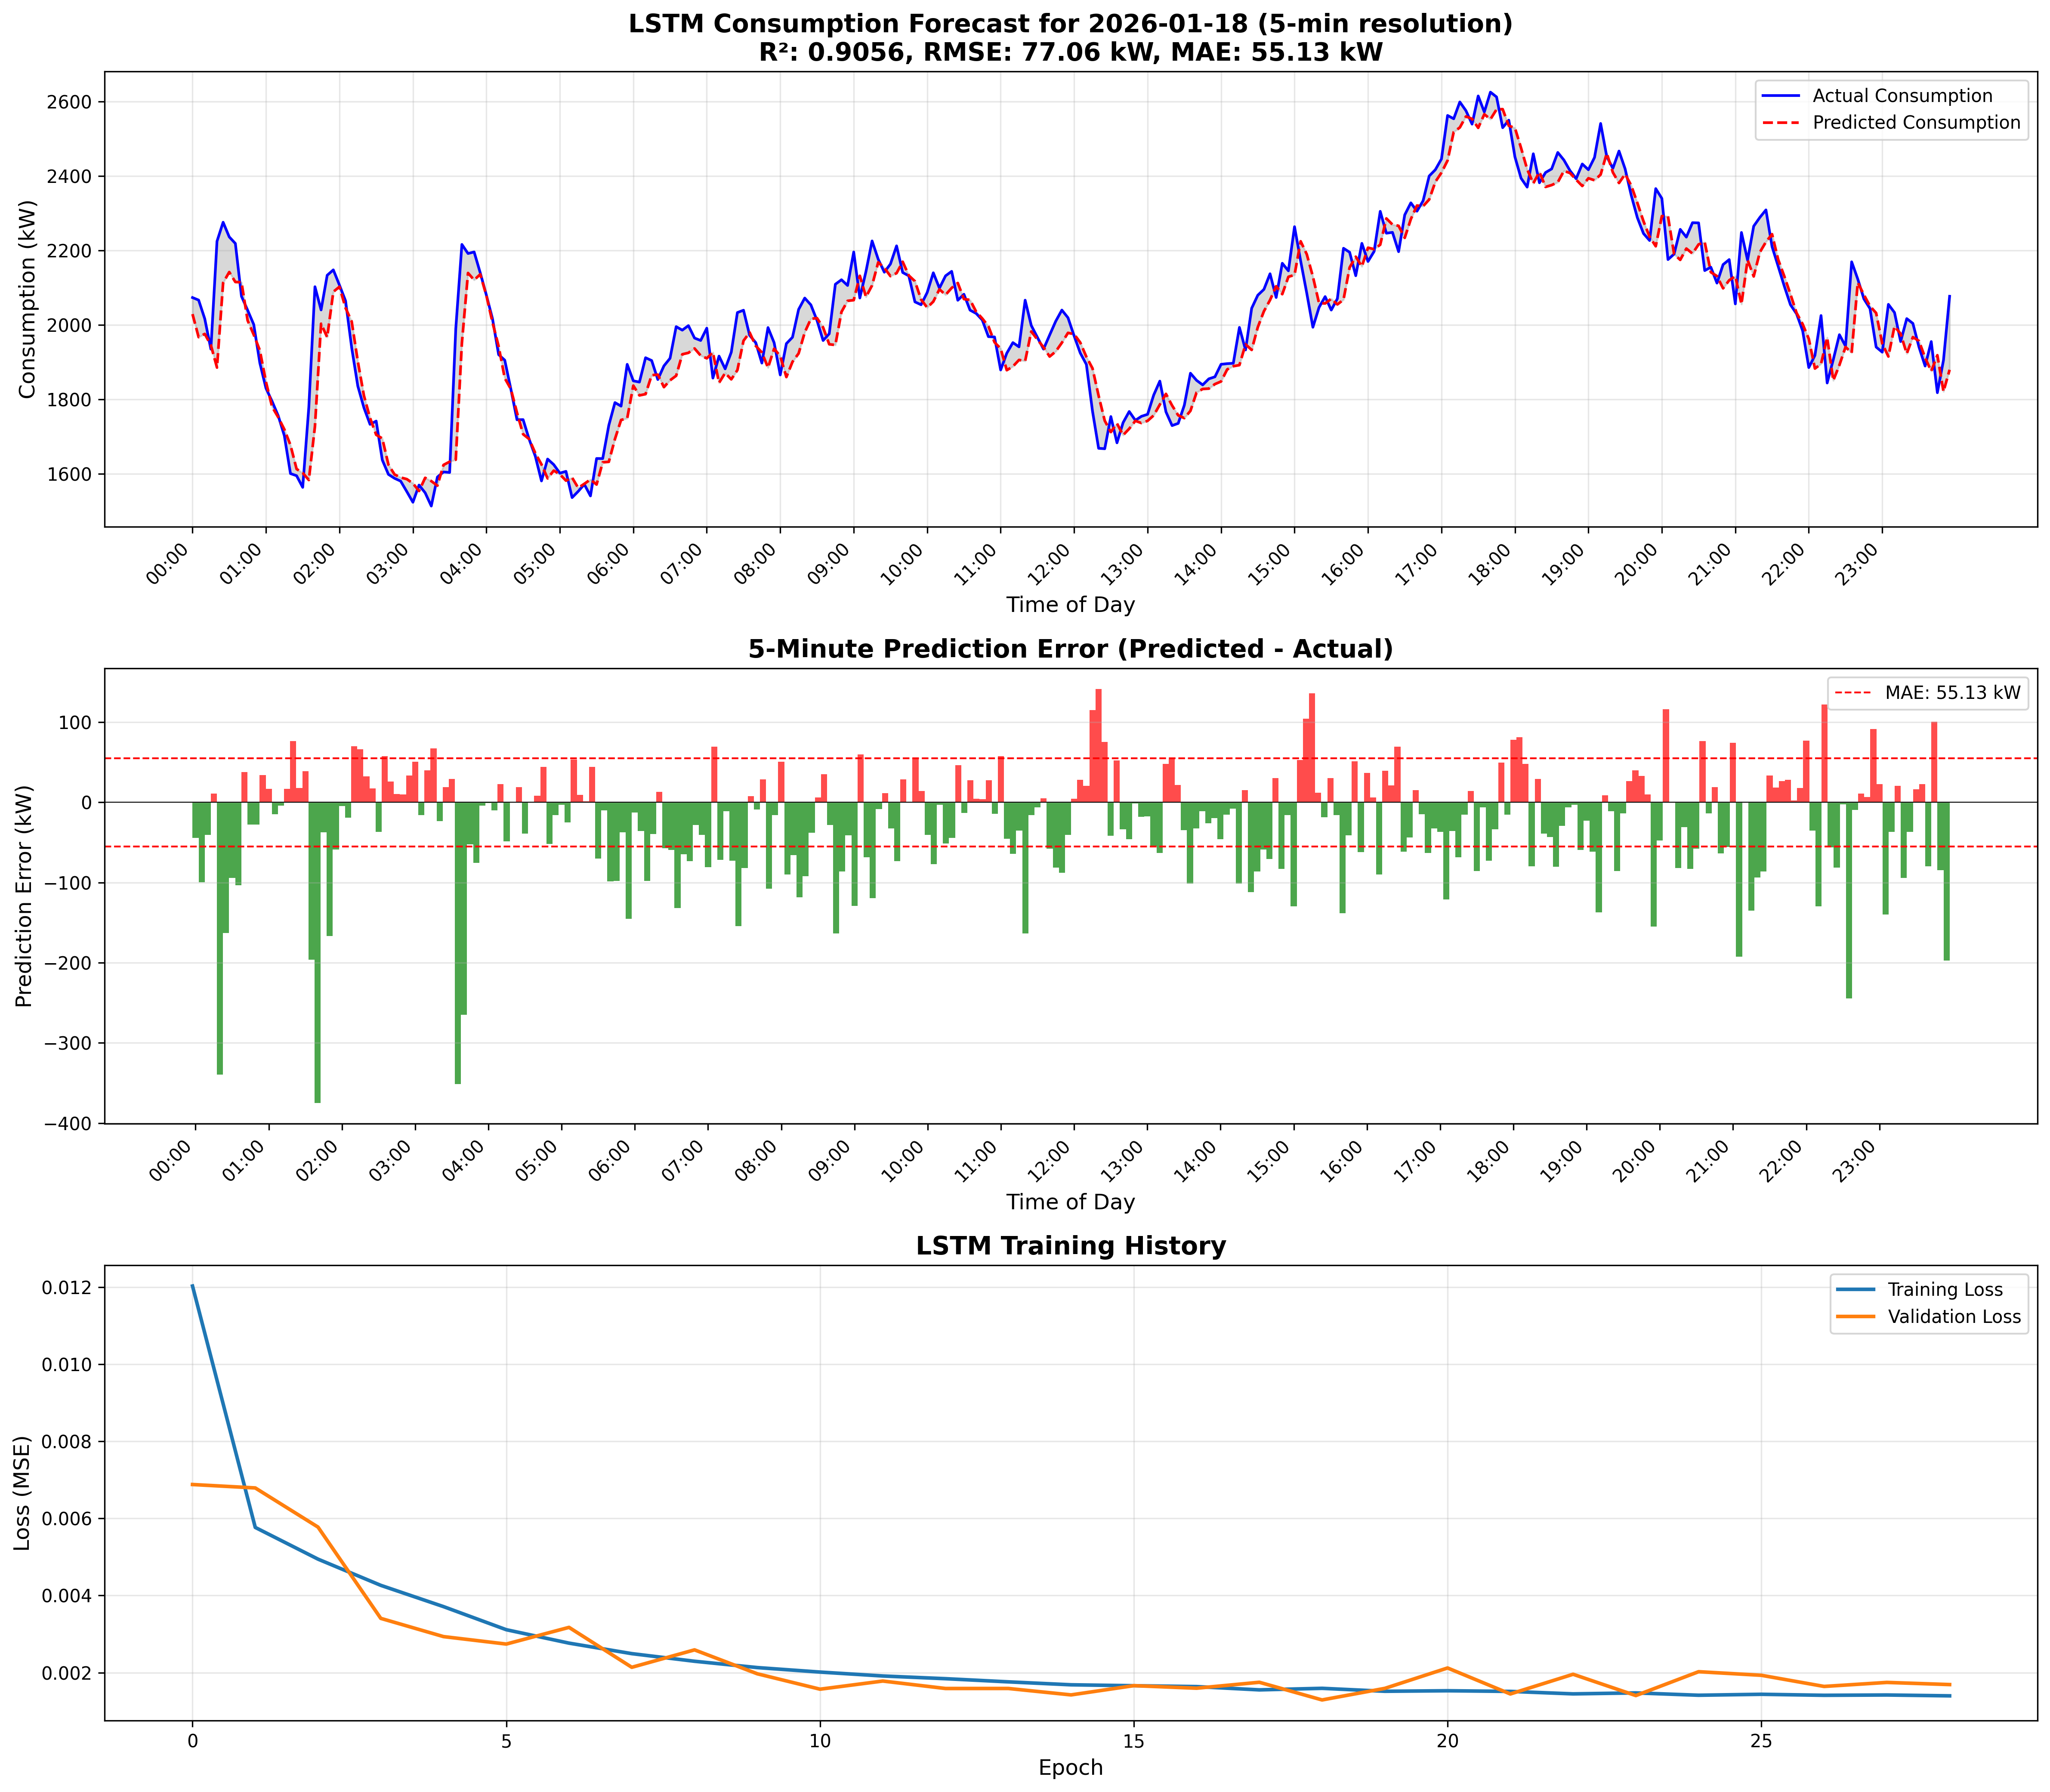

The data file committed next to this chart (first rows):
DateTime, Time, Actual_Consumption_kW, Predicted_Consumption_kW, Error_kW, Error_%
2026-01-18 00:00:00, 00:00, 2073, 2029, -44.44, -2.144
2026-01-18 00:05:00, 00:05, 2066, 1967, -99.58, -4.819
2026-01-18 00:10:00, 00:10, 2016, 1975, -40.76, -2.021
2026-01-18 00:15:00, 00:15, 1935, 1945, 10.73, 0.5544
2026-01-18 00:20:00, 00:20, 2224, 1885, -339.3, -15.25
2026-01-18 00:25:00, 00:25, 2276, 2113, -162.7, -7.152
2026-01-18 00:30:00, 00:30, 2236, 2142, -94.49, -4.225
2026-01-18 00:35:00, 00:35, 2218, 2115, -103.6, -4.668
2026-01-18 00:40:00, 00:40, 2076, 2114, 37.84, 1.823
2026-01-18 00:45:00, 00:45, 2039, 2012, -27.62, -1.354
2026-01-18 00:50:00, 00:50, 2001, 1973, -27.53, -1.376
2026-01-18 00:55:00, 00:55, 1897, 1931, 34.1, 1.797
2026-01-18 01:00:00, 01:00, 1829, 1846, 17.03, 0.9311
2026-01-18 01:05:00, 01:05, 1794, 1780, -14.78, -0.8236
2026-01-18 01:10:00, 01:10, 1756, 1752, -4.064, -0.2315
2026-01-18 01:15:00, 01:15, 1702, 1719, 16.88, 0.9916
2026-01-18 01:20:00, 01:20, 1600, 1677, 76.57, 4.785
2026-01-18 01:25:00, 01:25, 1594, 1612, 18.01, 1.13
2026-01-18 01:30:00, 01:30, 1563, 1602, 38.98, 2.494
2026-01-18 01:35:00, 01:35, 1779, 1583, -196, -11.02
2026-01-18 01:40:00, 01:40, 2102, 1727, -375, -17.84
2026-01-18 01:45:00, 01:45, 2040, 2003, -37.1, -1.819
2026-01-18 01:50:00, 01:50, 2133, 1967, -166.6, -7.809
2026-01-18 01:55:00, 01:55, 2148, 2089, -58.97, -2.746
2026-01-18 02:00:00, 02:00, 2107, 2102, -4.547, -0.2158
2026-01-18 02:05:00, 02:05, 2064, 2045, -19.06, -0.9232
2026-01-18 02:10:00, 02:10, 1939, 2009, 70.23, 3.623
2026-01-18 02:15:00, 02:15, 1835, 1902, 66.37, 3.616
2026-01-18 02:20:00, 02:20, 1777, 1810, 32.42, 1.824
2026-01-18 02:25:00, 02:25, 1732, 1750, 17.15, 0.9897
2026-01-18 02:30:00, 02:30, 1741, 1704, -36.86, -2.117
2026-01-18 02:35:00, 02:35, 1637, 1695, 57.81, 3.532
2026-01-18 02:40:00, 02:40, 1598, 1624, 26.08, 1.632
2026-01-18 02:45:00, 02:45, 1587, 1598, 10.26, 0.6462
2026-01-18 02:50:00, 02:50, 1580, 1590, 9.769, 0.6184
2026-01-18 02:55:00, 02:55, 1552, 1585, 33.48, 2.157
2026-01-18 03:00:00, 03:00, 1523, 1574, 50.68, 3.327
2026-01-18 03:05:00, 03:05, 1569, 1553, -15.98, -1.018
2026-01-18 03:10:00, 03:10, 1549, 1589, 40.19, 2.596
2026-01-18 03:15:00, 03:15, 1513, 1580, 67.1, 4.435
2026-01-18 03:20:00, 03:20, 1591, 1568, -23.26, -1.462
2026-01-18 03:25:00, 03:25, 1604, 1623, 18.97, 1.183
2026-01-18 03:30:00, 03:30, 1603, 1632, 29, 1.809
2026-01-18 03:35:00, 03:35, 1989, 1638, -351.6, -17.68
2026-01-18 03:40:00, 03:40, 2216, 1951, -265, -11.96
2026-01-18 03:45:00, 03:45, 2192, 2139, -52.41, -2.391
2026-01-18 03:50:00, 03:50, 2196, 2120, -75.29, -3.429
2026-01-18 03:55:00, 03:55, 2140, 2136, -3.875, -0.1811
2026-01-18 04:00:00, 04:00, 2080, 2079, -0.9854, -0.04738
2026-01-18 04:05:00, 04:05, 2016, 2006, -9.991, -0.4955
2026-01-18 04:10:00, 04:10, 1920, 1942, 22.63, 1.179
2026-01-18 04:15:00, 04:15, 1905, 1857, -48.41, -2.541
2026-01-18 04:20:00, 04:20, 1827, 1827, 0.2849, 0.01559
2026-01-18 04:25:00, 04:25, 1745, 1764, 19.09, 1.094
2026-01-18 04:30:00, 04:30, 1745, 1706, -39.14, -2.243
2026-01-18 04:35:00, 04:35, 1692, 1693, 0.9501, 0.05616
2026-01-18 04:40:00, 04:40, 1646, 1655, 8.467, 0.5143
2026-01-18 04:45:00, 04:45, 1580, 1625, 44.51, 2.817
2026-01-18 04:50:00, 04:50, 1639, 1587, -52.03, -3.174
2026-01-18 04:55:00, 04:55, 1624, 1608, -16.11, -0.9915
... 228 more rows
